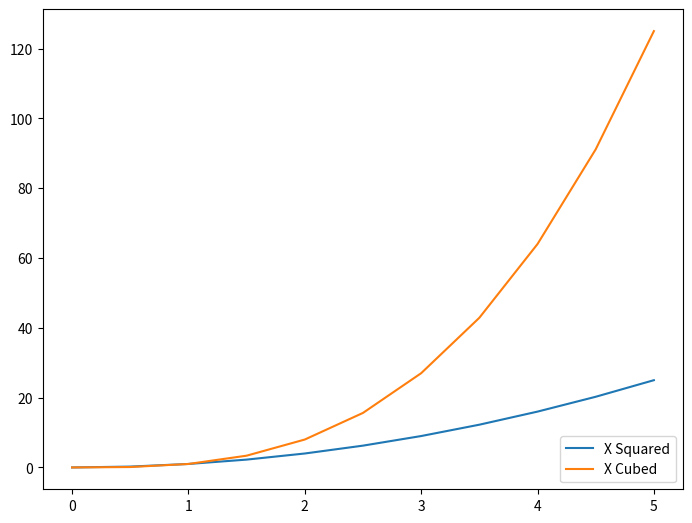

Here is the Python script that generated this plot:
# Examples from section 7 of the Python for DS and ML Bootcamp on Udemy
import matplotlib.pyplot as plt
import numpy as np

x = np.linspace(0, 5, 11)
y = x ** 2

# Creating subplots
'''
fig, ax = plt.subplots(nrows=1, ncols=2)
ax[0].plot(x, y)
ax[0].set_title("Title 1")
ax[1].plot(y, x)
plt.show()
'''
'''
fig, ax = plt.subplots(nrows=1, ncols=2)
for axes in ax:
    axes.plot(x, y)
plt.show()
'''

# Figure Size and DPI
# Figsize is width and height in inches
# DPI is pixels per inch
'''
fig = plt.figure(figsize=(3, 2), dpi=100)
ax = fig.add_axes([0, 0, 1, 1])
ax.plot(x, y)
plt.show()
'''
'''
fig = plt.figure(figsize=(8, 2), dpi=100)
ax = fig.add_axes([0, 0, 1, 1])
ax.plot(x, y)
plt.show()
'''
'''
fig, ax = plt.subplots(2, 1, figsize=(8, 2))
ax[0].plot(x, y)
ax[1].plot(y, x)
plt.tight_layout()
plt.show()
'''

# Save a figure (many common formats)
'''
fig, ax = plt.subplots(2, 1, figsize=(8, 2))
ax[0].plot(x, y)
ax[1].plot(y, x)
plt.tight_layout()
fig.savefig("Matplotlib_example-output/Matplotlib_pt-2.png")
'''

# Legend

fig = plt.figure()
ax = fig.add_axes([0, 0, 1, 1])
ax.plot(x, x**2, label="X Squared")
ax.plot(x, x**3, label="X Cubed")
ax.legend(loc="lower right")
plt.tight_layout()
plt.show()
